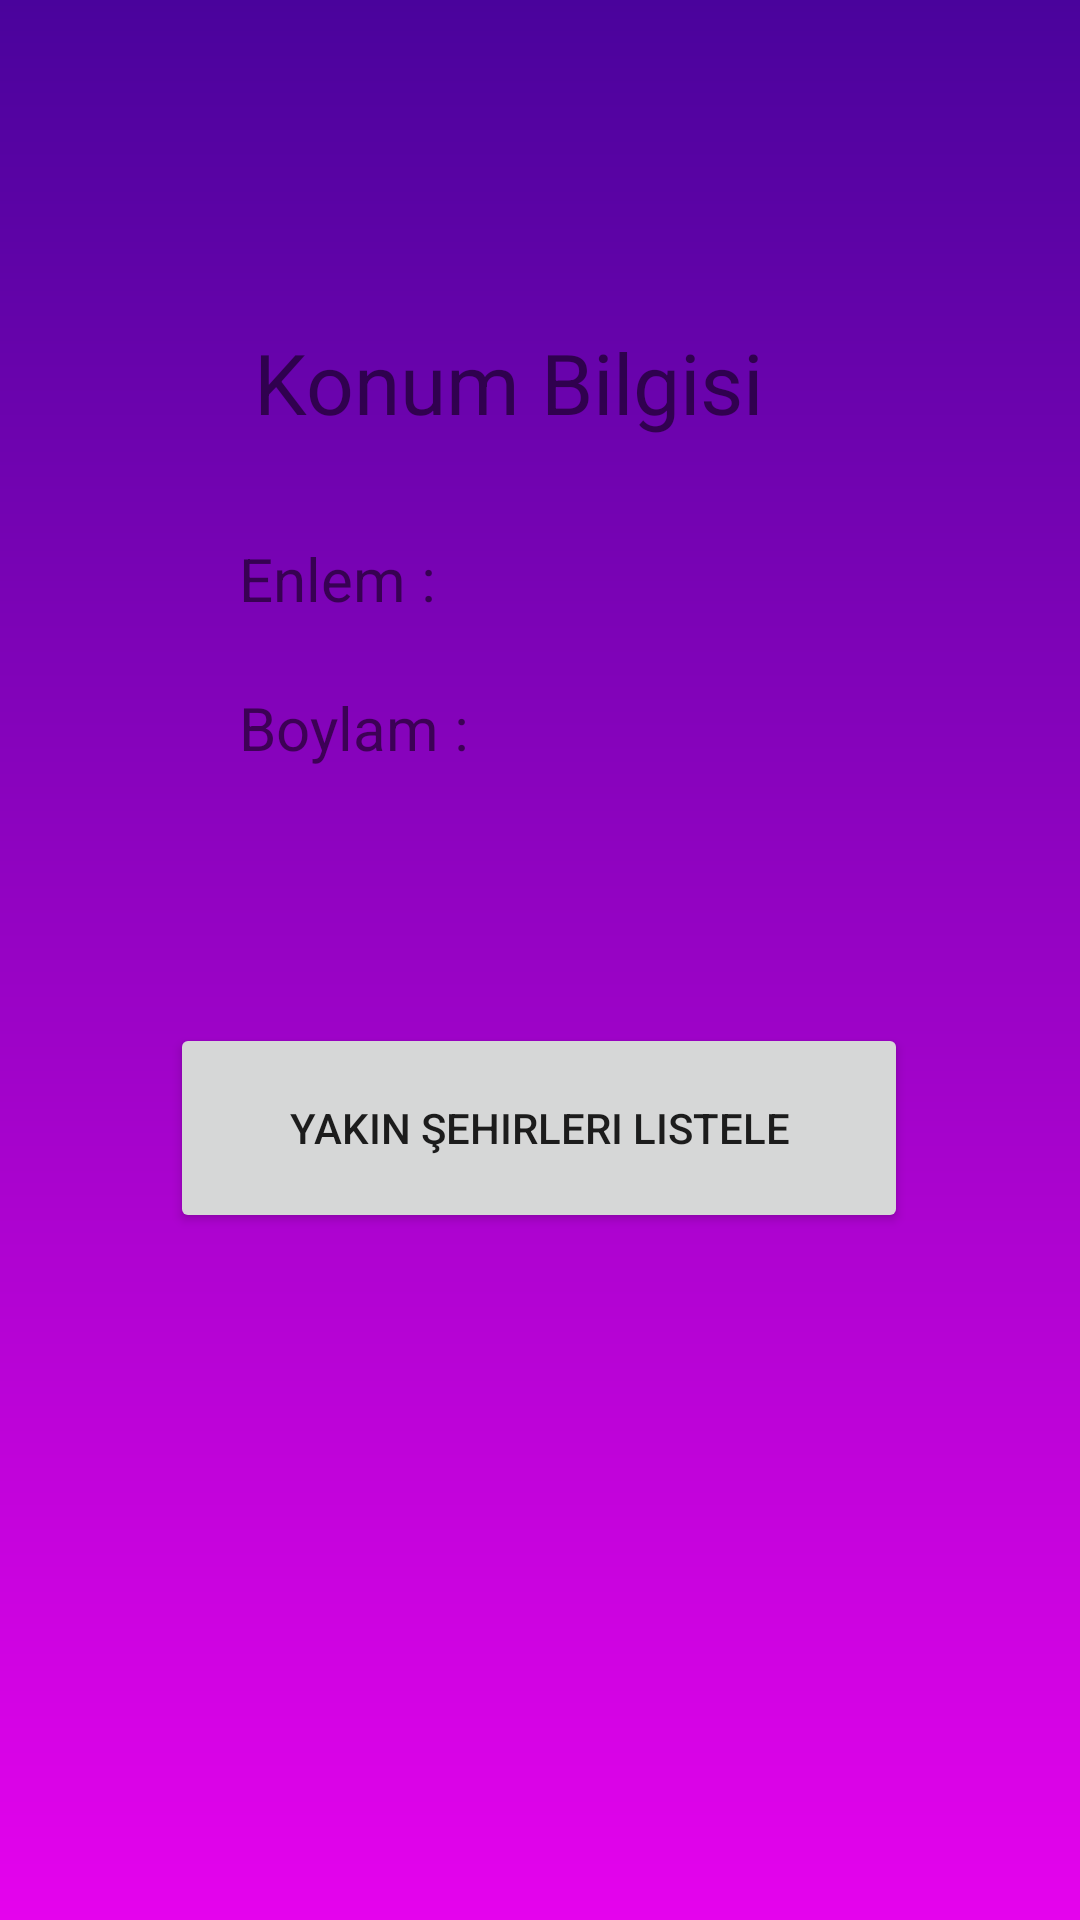

Reconstruct the res/layout file that produces this screen, plus the resources it refers to.
<!-- AndroidManifest.xml: application theme Theme.HavaDurumuUygulamasi -->
<!-- res/layout/activity_main.xml -->
<?xml version="1.0" encoding="utf-8"?>
<androidx.constraintlayout.widget.ConstraintLayout
    xmlns:android="http://schemas.android.com/apk/res/android"
    xmlns:app="http://schemas.android.com/apk/res-auto"
    xmlns:tools="http://schemas.android.com/tools"
    android:layout_width="match_parent"
    android:layout_height="match_parent"
    android:background="@drawable/color"
    tools:context=".view.MainActivity">


    <TextView
        android:id="@+id/textView"
        android:layout_width="191dp"
        android:layout_height="43dp"
        android:layout_marginBottom="31dp"
        android:text="Konum Bilgisi"
        android:textSize="28sp"
        app:layout_constraintBottom_toBottomOf="parent"
        app:layout_constraintEnd_toEndOf="parent"
        app:layout_constraintStart_toStartOf="parent"
        app:layout_constraintTop_toTopOf="parent"
        app:layout_constraintVertical_bias="0.192" />

    <TextView
        android:id="@+id/textView2"
        android:layout_width="200dp"
        android:layout_height="30dp"
        android:text="Enlem : "
        android:textSize="20sp"
        app:layout_constraintBottom_toBottomOf="parent"
        app:layout_constraintEnd_toEndOf="parent"
        app:layout_constraintHorizontal_bias="0.497"
        app:layout_constraintStart_toStartOf="parent"
        app:layout_constraintTop_toTopOf="parent"
        app:layout_constraintVertical_bias="0.294" />

    <TextView
        android:id="@+id/textView3"
        android:layout_width="200dp"
        android:layout_height="30dp"
        android:layout_marginBottom="85dp"
        android:text="Boylam : "
        android:textSize="20sp"
        app:layout_constraintBottom_toBottomOf="parent"
        app:layout_constraintEnd_toEndOf="parent"
        app:layout_constraintHorizontal_bias="0.497"
        app:layout_constraintStart_toStartOf="parent"
        app:layout_constraintTop_toTopOf="parent"
        app:layout_constraintVertical_bias="0.436" />

    <Button
        android:id="@+id/button"
        android:layout_width="246dp"
        android:layout_height="70dp"
        android:onClick="yakinSehirListele"
        android:text="Yakın Şehirleri Listele"
        app:layout_constraintBottom_toBottomOf="parent"
        app:layout_constraintEnd_toEndOf="parent"
        app:layout_constraintHorizontal_bias="0.496"
        app:layout_constraintStart_toStartOf="parent"
        app:layout_constraintTop_toTopOf="parent"
        app:layout_constraintVertical_bias="0.598" />



</androidx.constraintlayout.widget.ConstraintLayout>
<!-- resources referenced by this layout -->
<resources>
  <!-- drawable color (drawable) -->
  <?xml version="1.0" encoding="utf-8"?>
  <shape xmlns:android="http://schemas.android.com/apk/res/android"
      android:shape="rectangle"
      >
      <gradient
          android:angle="90"
          android:startColor="#E503ED"
          android:endColor="#4A039C"
          android:type="linear"/>
  
  </shape>
  <style name="Theme.HavaDurumuUygulamasi" parent="Theme.MaterialComponents.DayNight.NoActionBar">
          
          <item name="colorPrimary">@color/purple_500</item>
          <item name="colorPrimaryVariant">@color/purple_700</item>
          <item name="colorOnPrimary">@color/white</item>
          
          <item name="colorSecondary">@color/teal_200</item>
          <item name="colorSecondaryVariant">@color/teal_700</item>
          <item name="colorOnSecondary">@color/black</item>
          
          <item name="android:statusBarColor" tools:targetApi="l">?attr/colorPrimaryVariant</item>
          
      </style>
  <!-- not gathered from this repository: default colours our renderer supplied (Android Studio template values) -->
  <color name="purple_500">#FF6200EE</color>
  <color name="purple_700">#FF3700B3</color>
  <color name="teal_200">#FF03DAC5</color>
  <color name="teal_700">#FF018786</color>
  <color name="black">#FF000000</color>
  <color name="white">#FFFFFFFF</color>
</resources>
